Run: headless pygame with SDL's dummy video driver; simulated clock (each Clock.tick advances the game by its frame time, no real sleeping); random seed 0; keys injected as events and as key.get_pressed() state; mouse plan: one left click at the window centre at the start of phase 2, then a move to the lower-right quarter at the start of phase 3.
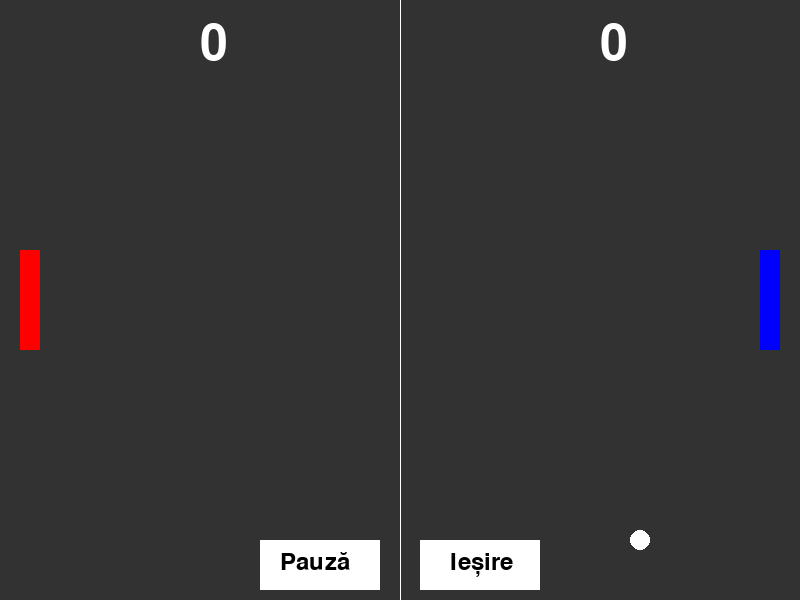
Frame 1 of 4 · flips 1–60 · no input
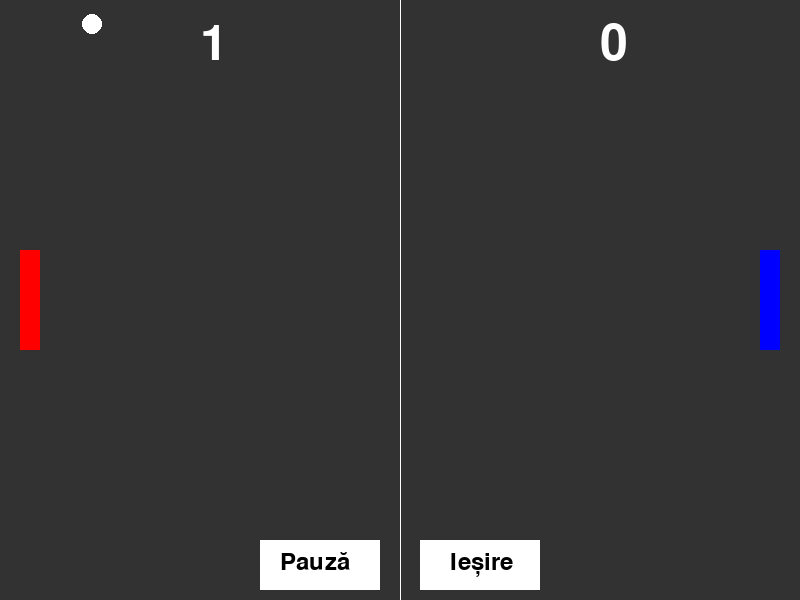
Frame 2 of 4 · flips 61–180 · clicked the window centre · tapped SPACE, RETURN · held RIGHT (→), D
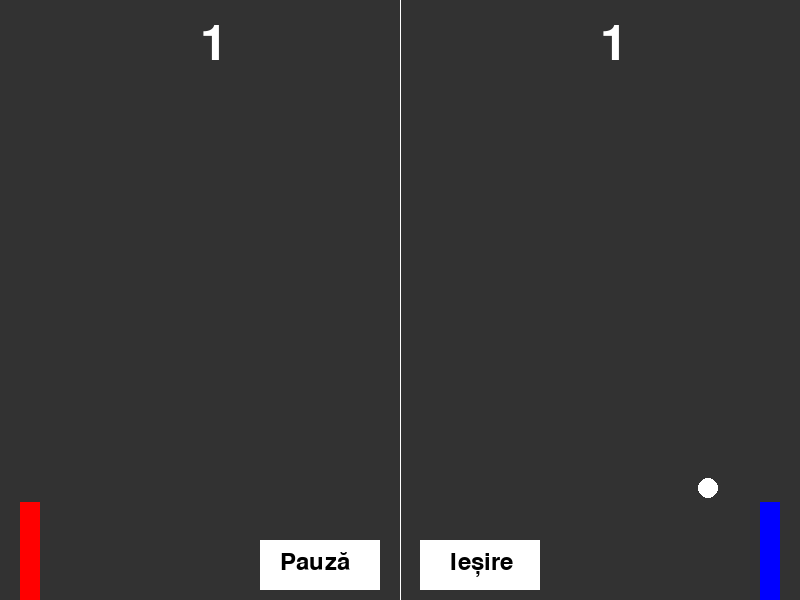
Frame 3 of 4 · flips 181–300 · moved the mouse to the lower-right quarter · held DOWN (↓), S
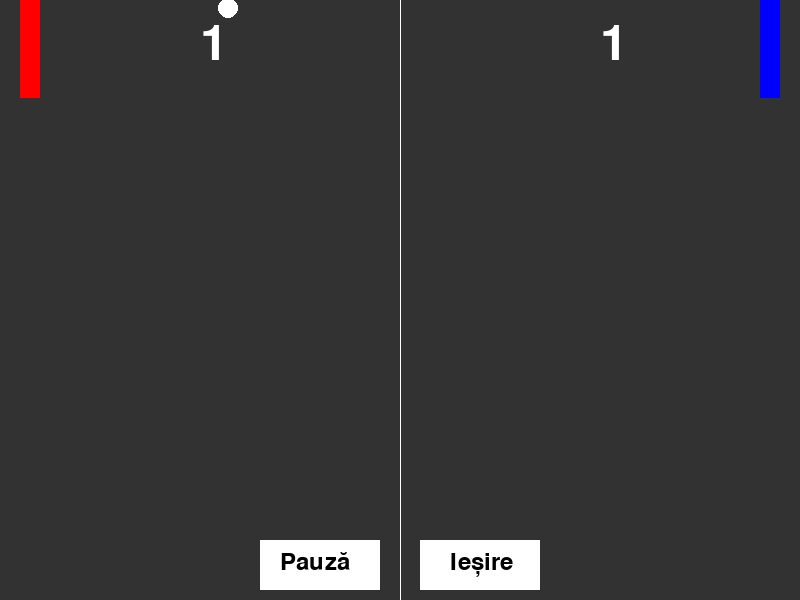
Frame 4 of 4 · flips 301–420 · held LEFT (←), A, UP (↑), W

The pygame program that drew these frames:

import pygame
import sys

pygame.init() # Inițializare pygame

LATIME_ECRAN = 800 # Dimensiuni ecran
INALTIME_ECRAN = 600

ALB = (255, 255, 255) # Culori
NEGRU = (0, 0, 0)
ROSU = (255, 0, 0)
ALBASTRU = (0, 0, 255)
GRI = (50, 50, 50)

LATIME_MINGE = 20 # Setări minge
INALTIME_MINGE = 20
VITEZA_MINGE_X = 4
VITEZA_MINGE_Y = 4

LATIME_PALETA = 20 # Setări palete
INALTIME_PALETA = 100
VITEZA_PALETA = 6

ecran = pygame.display.set_mode((LATIME_ECRAN, INALTIME_ECRAN)) # Inițializare ecran
pygame.display.set_caption("Pong game")

ceas = pygame.time.Clock() # Ceas pentru controlul ratei cadrelor

minge_x = LATIME_ECRAN // 2 - LATIME_MINGE // 2 # Poziția și viteza mingii
minge_y = INALTIME_ECRAN // 2 - INALTIME_MINGE // 2
viteza_minge_x = VITEZA_MINGE_X
viteza_minge_y = VITEZA_MINGE_Y

jucator1_x = 20 # Poziția paletelor
jucator1_y = INALTIME_ECRAN // 2 - INALTIME_PALETA // 2

jucator2_x = LATIME_ECRAN - 20 - LATIME_PALETA
jucator2_y = INALTIME_ECRAN // 2 - INALTIME_PALETA // 2

scor_jucator1 = 0 # Scoruri
scor_jucator2 = 0

font_mare = pygame.font.Font(None, 74) # Fonturi
font_mic = pygame.font.Font(None, 36)

latime_buton = 120 # Butoane pentru pauză și ieșire
inaltime_buton = 50
buton_pauza = pygame.Rect(LATIME_ECRAN // 2 - latime_buton - 20, INALTIME_ECRAN - inaltime_buton - 10, latime_buton, inaltime_buton)
buton_iesire = pygame.Rect(LATIME_ECRAN // 2 + 20, INALTIME_ECRAN - inaltime_buton - 10, latime_buton, inaltime_buton)

rulat = True # Bucle joc
pauza = False
while rulat:
    # Gestionare evenimente
    for eveniment in pygame.event.get():
        if eveniment.type == pygame.QUIT:
            rulat = False
        if eveniment.type == pygame.MOUSEBUTTONDOWN:
            if buton_pauza.collidepoint(eveniment.pos):
                pauza = not pauza
            if buton_iesire.collidepoint(eveniment.pos):
                rulat = False

    if not pauza:
        # Preluare taste
        taste = pygame.key.get_pressed()

        # Mișcare jucător 1
        if taste[pygame.K_w] and jucator1_y > 0:
            jucator1_y -= VITEZA_PALETA
        if taste[pygame.K_s] and jucator1_y < INALTIME_ECRAN - INALTIME_PALETA:
            jucator1_y += VITEZA_PALETA

        # Mișcare jucător 2
        if taste[pygame.K_UP] and jucator2_y > 0:
            jucator2_y -= VITEZA_PALETA
        if taste[pygame.K_DOWN] and jucator2_y < INALTIME_ECRAN - INALTIME_PALETA:
            jucator2_y += VITEZA_PALETA

        # Mișcare minge
        minge_x += viteza_minge_x
        minge_y += viteza_minge_y

        # Coliziune minge cu marginea de sus și jos
        if minge_y <= 0 or minge_y >= INALTIME_ECRAN - INALTIME_MINGE:
            viteza_minge_y = -viteza_minge_y

        # Coliziune minge cu paletele
        if (
            minge_x <= jucator1_x + LATIME_PALETA
            and jucator1_y < minge_y + INALTIME_MINGE
            and minge_y < jucator1_y + INALTIME_PALETA
        ) or (
            minge_x + LATIME_MINGE >= jucator2_x
            and jucator2_y < minge_y + INALTIME_MINGE
            and minge_y < jucator2_y + INALTIME_PALETA
        ):
            viteza_minge_x = -viteza_minge_x

        # Minge în afara limitelor
        if minge_x < 0:
            scor_jucator2 += 1
            minge_x = LATIME_ECRAN // 2 - LATIME_MINGE // 2
            minge_y = INALTIME_ECRAN // 2 - INALTIME_MINGE // 2
            viteza_minge_x = VITEZA_MINGE_X
            viteza_minge_y = VITEZA_MINGE_Y
        if minge_x > LATIME_ECRAN:
            scor_jucator1 += 1
            minge_x = LATIME_ECRAN // 2 - LATIME_MINGE // 2
            minge_y = INALTIME_ECRAN // 2 - INALTIME_MINGE // 2
            viteza_minge_x = -VITEZA_MINGE_X
            viteza_minge_y = -VITEZA_MINGE_Y

    # Desenare elemente
    ecran.fill(GRI)

    # Desenare palete și minge
    pygame.draw.rect(ecran, ROSU, (jucator1_x, jucator1_y, LATIME_PALETA, INALTIME_PALETA))
    pygame.draw.rect(ecran, ALBASTRU, (jucator2_x, jucator2_y, LATIME_PALETA, INALTIME_PALETA))
    pygame.draw.ellipse(ecran, ALB, (minge_x, minge_y, LATIME_MINGE, INALTIME_MINGE))

    # Linie centrală
    pygame.draw.aaline(ecran, ALB, (LATIME_ECRAN // 2, 0), (LATIME_ECRAN // 2, INALTIME_ECRAN))

    # Scoruri
    text_jucator1 = font_mare.render(str(scor_jucator1), True, ALB)
    text_jucator2 = font_mare.render(str(scor_jucator2), True, ALB)
    ecran.blit(text_jucator1, (LATIME_ECRAN // 4, 20))
    ecran.blit(text_jucator2, (LATIME_ECRAN * 3 // 4, 20))

    # Desenare butoane
    pygame.draw.rect(ecran, ALB, buton_pauza)
    pygame.draw.rect(ecran, ALB, buton_iesire)
    text_pauza = font_mic.render("Pauză", True, NEGRU)
    text_iesire = font_mic.render("Ieșire", True, NEGRU)
    ecran.blit(text_pauza, (buton_pauza.x + 20, buton_pauza.y + 10))
    ecran.blit(text_iesire, (buton_iesire.x + 30, buton_iesire.y + 10))

    # Suprapunere pentru pauză
    if pauza:
        text_pauza = font_mare.render("Pauză Joc", True, ALB)
        ecran.blit(text_pauza, (LATIME_ECRAN // 2 - text_pauza.get_width() // 2, INALTIME_ECRAN // 2 - text_pauza.get_height() // 2))

    # Actualizare ecran
    pygame.display.flip()

    # Limitare rată cadre
    ceas.tick(60)

# Ieșire joc
pygame.quit()
sys.exit()
